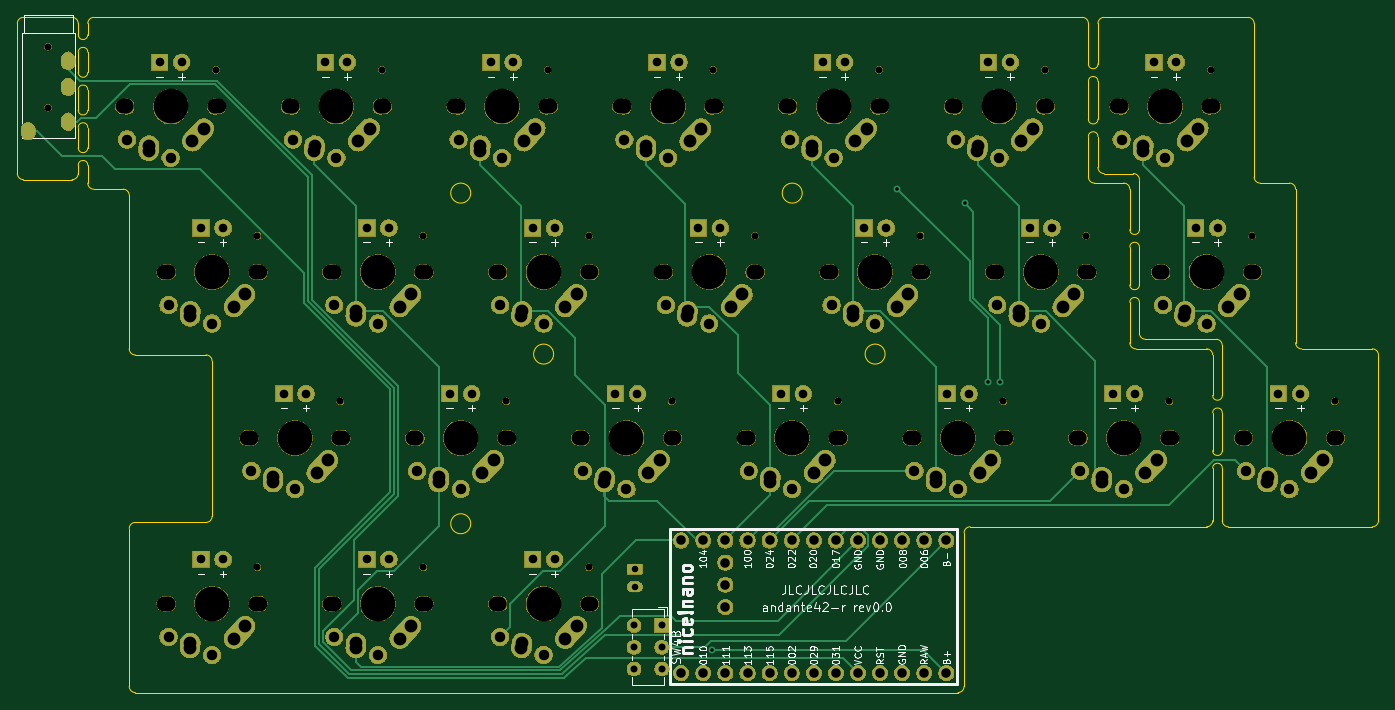
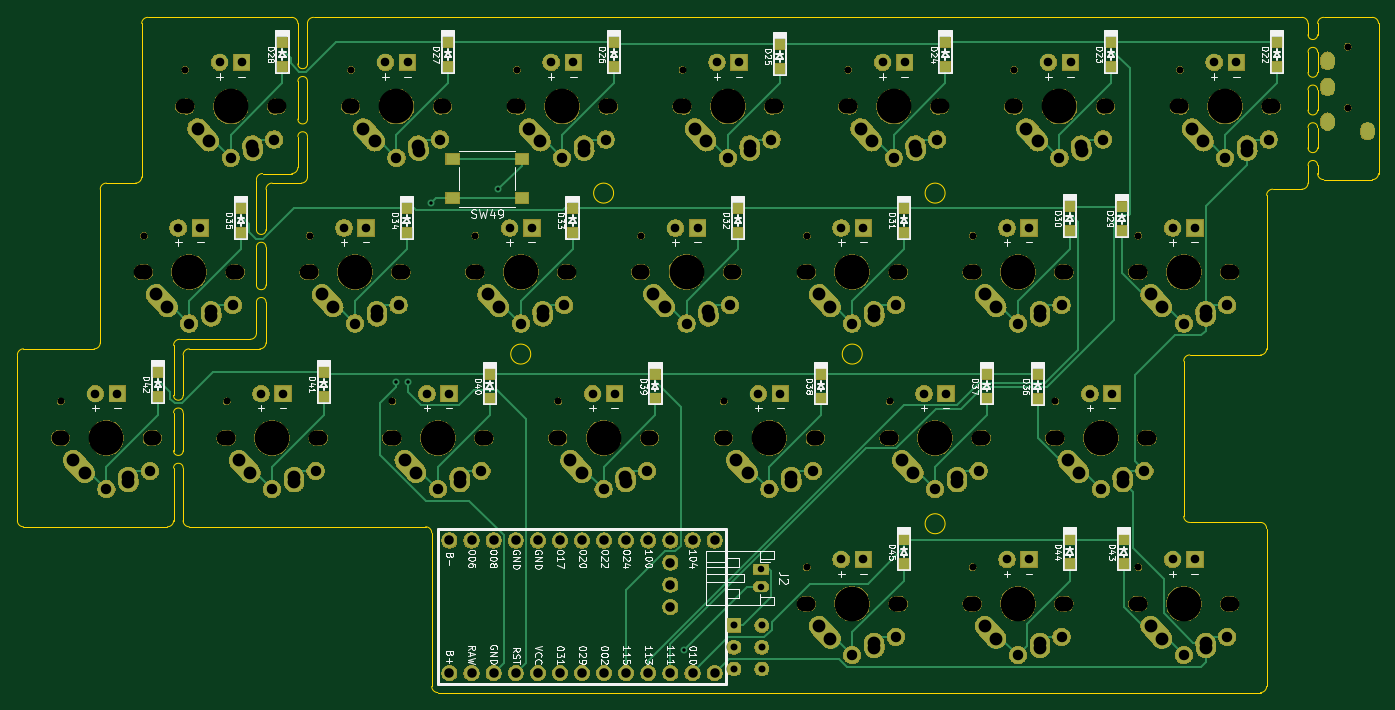
Circuit board: 9 layer files. Board 156.4 x 77.6 mm.
- bottom_copper: andante-classic-B_Cu.gbl (29779 bytes)
- bottom_mask: andante-classic-B_Mask.gbs (401101 bytes)
- bottom_silk: andante-classic-B_SilkS.gbo (85827 bytes)
- outline: andante-classic-Edge_Cuts.gm1 (7233 bytes)
- top_copper: andante-classic-F_Cu.gtl (20203 bytes)
- top_mask: andante-classic-F_Mask.gts (392521 bytes)
- top_silk: andante-classic-F_SilkS.gto (54656 bytes)
- drill: andante-classic-NPTH.drl (2584 bytes)
- drill: andante-classic-PTH.drl (4240 bytes)

=== bottom_copper: andante-classic-B_Cu.gbl (29779 bytes, source omitted) ===
=== bottom_mask: andante-classic-B_Mask.gbs (401101 bytes, source omitted) ===
=== bottom_silk: andante-classic-B_SilkS.gbo (85827 bytes, source omitted) ===
=== outline: andante-classic-Edge_Cuts.gm1 (7233 bytes, source omitted) ===
=== top_copper: andante-classic-F_Cu.gtl (20203 bytes, source omitted) ===
=== top_mask: andante-classic-F_Mask.gts (392521 bytes, source omitted) ===
=== top_silk: andante-classic-F_SilkS.gto (54656 bytes, source omitted) ===
=== drill: andante-classic-NPTH.drl ===
M48
; DRILL file {KiCad (5.1.4)-1} date 1/5/2021 9:43:55 AM
; FORMAT={-:-/ absolute / inch / decimal}
; #@! TF.CreationDate,2021-01-05T09:43:55-08:00
; #@! TF.GenerationSoftware,Kicad,Pcbnew,(5.1.4)-1
; #@! TF.FileFunction,NonPlated,1,2,NPTH
FMAT,2
INCH
T1C0.0315
T2C0.0669
T3C0.0689
T4C0.1570
%
G90
G05
T1
X9.3461Y-1.7096
X7.4711Y-2.4596
X6.1492Y-0.8547
X6.1492Y-1.1303
X9.9086Y-0.9596
X11.9711Y-2.4596
X8.9711Y-2.4596
X9.7211Y-2.4596
X10.4711Y-2.4596
X7.6586Y-0.9596
X10.8461Y-1.7096
X7.0961Y-1.7096
X6.9086Y-0.9596
X11.4086Y-0.9596
X9.1586Y-0.9596
X7.8461Y-1.7096
X8.2211Y-2.4596
X7.8461Y-3.2096
X11.5961Y-1.7096
X8.5961Y-1.7096
X7.0961Y-3.2096
X10.6586Y-0.9596
X8.5961Y-3.2096
X10.0961Y-1.7096
X11.2211Y-2.4596
X8.4086Y-0.9596
T2
X7.9866Y-1.125
X8.4197Y-1.125
X8.9241Y-1.875
X9.3572Y-1.875
X7.0491Y-2.625
X7.4822Y-2.625
X9.4866Y-1.125
X9.9197Y-1.125
X11.5491Y-2.625
X11.9822Y-2.625
X8.5491Y-2.625
X8.9822Y-2.625
X9.2991Y-2.625
X9.7322Y-2.625
X10.0491Y-2.625
X10.4822Y-2.625
X7.2366Y-1.125
X7.6697Y-1.125
X10.4241Y-1.875
X10.8572Y-1.875
X6.6741Y-1.875
X7.1072Y-1.875
X6.4866Y-1.125
X6.9197Y-1.125
X10.9866Y-1.125
X11.4197Y-1.125
X8.7366Y-1.125
X9.1697Y-1.125
X7.4241Y-1.875
X7.8572Y-1.875
X7.7991Y-2.625
X8.2322Y-2.625
X7.4241Y-3.375
X7.8572Y-3.375
X11.1741Y-1.875
X11.6072Y-1.875
X8.1741Y-1.875
X8.6072Y-1.875
X6.6741Y-3.375
X7.1072Y-3.375
X10.2366Y-1.125
X10.6697Y-1.125
X8.1741Y-3.375
X8.6072Y-3.375
X9.6741Y-1.875
X10.1072Y-1.875
X10.7991Y-2.625
X11.2322Y-2.625
T3
X9.3156Y-2.625
X9.7156Y-2.625
X10.0656Y-2.625
X10.4656Y-2.625
X7.2531Y-1.125
X7.6531Y-1.125
X10.4406Y-1.875
X10.8406Y-1.875
X6.6906Y-1.875
X7.0906Y-1.875
X6.5031Y-1.125
X6.9031Y-1.125
X11.0031Y-1.125
X11.4031Y-1.125
X8.7531Y-1.125
X9.1531Y-1.125
X7.4406Y-1.875
X7.8406Y-1.875
X7.8156Y-2.625
X8.2156Y-2.625
X7.4406Y-3.375
X7.8406Y-3.375
X11.1906Y-1.875
X11.5906Y-1.875
X8.1906Y-1.875
X8.5906Y-1.875
X6.6906Y-3.375
X7.0906Y-3.375
X10.2531Y-1.125
X10.6531Y-1.125
X8.1906Y-3.375
X8.5906Y-3.375
X9.6906Y-1.875
X10.0906Y-1.875
X10.8156Y-2.625
X11.2156Y-2.625
X8.0031Y-1.125
X8.4031Y-1.125
X8.9406Y-1.875
X9.3406Y-1.875
X7.0656Y-2.625
X7.4656Y-2.625
X9.5031Y-1.125
X9.9031Y-1.125
X11.5656Y-2.625
X11.9656Y-2.625
X8.5656Y-2.625
X8.9656Y-2.625
T4
X10.6406Y-1.875
X6.8906Y-1.875
X6.7031Y-1.125
X11.2031Y-1.125
X8.9531Y-1.125
X7.6406Y-1.875
X8.0156Y-2.625
X7.6406Y-3.375
X11.3906Y-1.875
X8.3906Y-1.875
X6.8906Y-3.375
X10.4531Y-1.125
X8.3906Y-3.375
X9.8906Y-1.875
X11.0156Y-2.625
X8.2031Y-1.125
X9.1406Y-1.875
X7.2656Y-2.625
X9.7031Y-1.125
X11.7656Y-2.625
X8.7656Y-2.625
X9.5156Y-2.625
X10.2656Y-2.625
X7.4531Y-1.125
T0
M30

=== drill: andante-classic-PTH.drl ===
M48
; DRILL file {KiCad (5.1.4)-1} date 1/5/2021 9:43:55 AM
; FORMAT={-:-/ absolute / inch / decimal}
; #@! TF.CreationDate,2021-01-05T09:43:55-08:00
; #@! TF.GenerationSoftware,Kicad,Pcbnew,(5.1.4)-1
; #@! TF.FileFunction,Plated,1,2,PTH
FMAT,2
INCH
T1C0.0157
T2C0.0295
T3C0.0315
T4C0.0354
T5C0.0390
T6C0.0430
T7C0.0472
T8C0.0579
%
G90
G05
T1
X9.1535Y-3.5823
X9.9917Y-1.4984
X10.2965Y-1.5634
X10.4Y-2.3705
X10.4567Y-2.3717
T2
X8.8035Y-3.2189
X8.8035Y-3.2976
T3
X8.8Y-3.4732
X8.8Y-3.5717
X8.8Y-3.6701
X8.926Y-3.4732
X8.926Y-3.5717
X8.926Y-3.6701
T5
X11.3406Y-1.675
X11.4406Y-1.675
X8.3406Y-1.675
X8.4406Y-1.675
X6.8406Y-3.175
X6.9406Y-3.175
X10.4031Y-0.925
X10.5031Y-0.925
X8.3406Y-3.175
X8.4406Y-3.175
X9.8406Y-1.675
X9.9406Y-1.675
X10.9656Y-2.425
X11.0656Y-2.425
X8.1531Y-0.925
X8.2531Y-0.925
X9.0906Y-1.675
X9.1906Y-1.675
X7.2156Y-2.425
X7.3156Y-2.425
X9.6531Y-0.925
X9.7531Y-0.925
X11.7156Y-2.425
X11.8156Y-2.425
X8.7156Y-2.425
X8.8156Y-2.425
X9.4656Y-2.425
X9.5656Y-2.425
X10.2156Y-2.425
X10.3156Y-2.425
X7.4031Y-0.925
X7.5031Y-0.925
X10.5906Y-1.675
X10.6906Y-1.675
X6.8406Y-1.675
X6.9406Y-1.675
X6.6531Y-0.925
X6.7531Y-0.925
X11.1531Y-0.925
X11.2531Y-0.925
X8.9031Y-0.925
X9.0031Y-0.925
X7.5906Y-1.675
X7.6906Y-1.675
X7.9656Y-2.425
X8.0656Y-2.425
X7.5906Y-3.175
X7.6906Y-3.175
T6
X9.0134Y-3.089
X9.0134Y-3.689
X9.1134Y-3.089
X9.1134Y-3.689
X9.2134Y-3.089
X9.2134Y-3.189
X9.2134Y-3.289
X9.2134Y-3.389
X9.2134Y-3.689
X9.3134Y-3.089
X9.3134Y-3.689
X9.4134Y-3.089
X9.4134Y-3.689
X9.5134Y-3.089
X9.5134Y-3.689
X9.6134Y-3.089
X9.6134Y-3.689
X9.7134Y-3.089
X9.7134Y-3.689
X9.8134Y-3.089
X9.8134Y-3.689
X9.9134Y-3.089
X9.9134Y-3.689
X10.0134Y-3.089
X10.0134Y-3.689
X10.1134Y-3.089
X10.1134Y-3.689
X10.2134Y-3.089
X10.2134Y-3.689
T7
X7.8188Y-2.7746
X8.0156Y-2.8573
X7.4438Y-3.5246
X7.6406Y-3.6073
X11.1938Y-2.0246
X11.3906Y-2.1073
X8.1938Y-2.0246
X8.3906Y-2.1073
X6.6938Y-3.5246
X6.8906Y-3.6073
X10.2563Y-1.2746
X10.4531Y-1.3573
X8.1938Y-3.5246
X8.3906Y-3.6073
X9.6938Y-2.0246
X9.8906Y-2.1073
X10.8188Y-2.7746
X11.0156Y-2.8573
X8.0063Y-1.2746
X8.2031Y-1.3573
X8.9438Y-2.0246
X9.1406Y-2.1073
X7.0688Y-2.7746
X7.2656Y-2.8573
X9.5063Y-1.2746
X9.7031Y-1.3573
X11.5688Y-2.7746
X11.7656Y-2.8573
X8.5688Y-2.7746
X8.7656Y-2.8573
X9.3188Y-2.7746
X9.5156Y-2.8573
X10.0688Y-2.7746
X10.2656Y-2.8573
X7.2563Y-1.2746
X7.4531Y-1.3573
X10.4438Y-2.0246
X10.6406Y-2.1073
X6.6938Y-2.0246
X6.8906Y-2.1073
X6.5063Y-1.2746
X6.7031Y-1.3573
X11.0063Y-1.2746
X11.2031Y-1.3573
X8.7563Y-1.2746
X8.9531Y-1.3573
X7.4438Y-2.0246
X7.6406Y-2.1073
T8
X8.6656Y-2.825
X8.6672Y-2.8022
X8.8641Y-2.7825
X8.9156Y-2.725
X9.4156Y-2.825
X9.4172Y-2.8022
X9.6141Y-2.7825
X9.6656Y-2.725
X10.1656Y-2.825
X10.1672Y-2.8022
X10.3641Y-2.7825
X10.4156Y-2.725
X7.3531Y-1.325
X7.3547Y-1.3022
X7.5516Y-1.2825
X7.6031Y-1.225
X10.5406Y-2.075
X10.5422Y-2.0522
X10.7391Y-2.0325
X10.7906Y-1.975
X6.7906Y-2.075
X6.7922Y-2.0522
X6.9891Y-2.0325
X7.0406Y-1.975
X6.6031Y-1.325
X6.6047Y-1.3022
X6.8016Y-1.2825
X6.8531Y-1.225
X11.1031Y-1.325
X11.1047Y-1.3022
X11.3016Y-1.2825
X11.3531Y-1.225
X8.8531Y-1.325
X8.8547Y-1.3022
X9.0516Y-1.2825
X9.1031Y-1.225
X7.5406Y-2.075
X7.5422Y-2.0522
X7.7391Y-2.0325
X7.7906Y-1.975
X7.9156Y-2.825
X7.9172Y-2.8022
X8.1141Y-2.7825
X8.1656Y-2.725
X7.5406Y-3.575
X7.5422Y-3.5522
X7.7391Y-3.5325
X7.7906Y-3.475
X11.2906Y-2.075
X11.2922Y-2.0522
X11.4891Y-2.0325
X11.5406Y-1.975
X8.2906Y-2.075
X8.2922Y-2.0522
X8.4891Y-2.0325
X8.5406Y-1.975
X6.7906Y-3.575
X6.7922Y-3.5522
X6.9891Y-3.5325
X7.0406Y-3.475
X10.3531Y-1.325
X10.3547Y-1.3022
X10.5516Y-1.2825
X10.6031Y-1.225
X8.2906Y-3.575
X8.2922Y-3.5522
X8.4891Y-3.5325
X8.5406Y-3.475
X9.7906Y-2.075
X9.7922Y-2.0522
X9.9891Y-2.0325
X10.0406Y-1.975
X10.9156Y-2.825
X10.9172Y-2.8022
X11.1141Y-2.7825
X11.1656Y-2.725
X8.1031Y-1.325
X8.1047Y-1.3022
X8.3016Y-1.2825
X8.3531Y-1.225
X9.0406Y-2.075
X9.0422Y-2.0522
X9.2391Y-2.0325
X9.2906Y-1.975
X7.1656Y-2.825
X7.1672Y-2.8022
X7.3641Y-2.7825
X7.4156Y-2.725
X9.6031Y-1.325
X9.6047Y-1.3022
X9.8016Y-1.2825
X9.8531Y-1.225
X11.6656Y-2.825
X11.6672Y-2.8022
X11.8641Y-2.7825
X11.9156Y-2.725
T4
G00X6.0587Y-1.2287
M15
G01X6.0587Y-1.2445
M16
G05
G00X6.2398Y-0.9098
M15
G01X6.2398Y-0.9256
M16
G05
G00X6.2398Y-1.028
M15
G01X6.2398Y-1.0437
M16
G05
G00X6.2398Y-1.1854
M15
G01X6.2398Y-1.2012
M16
G05
T0
M30

